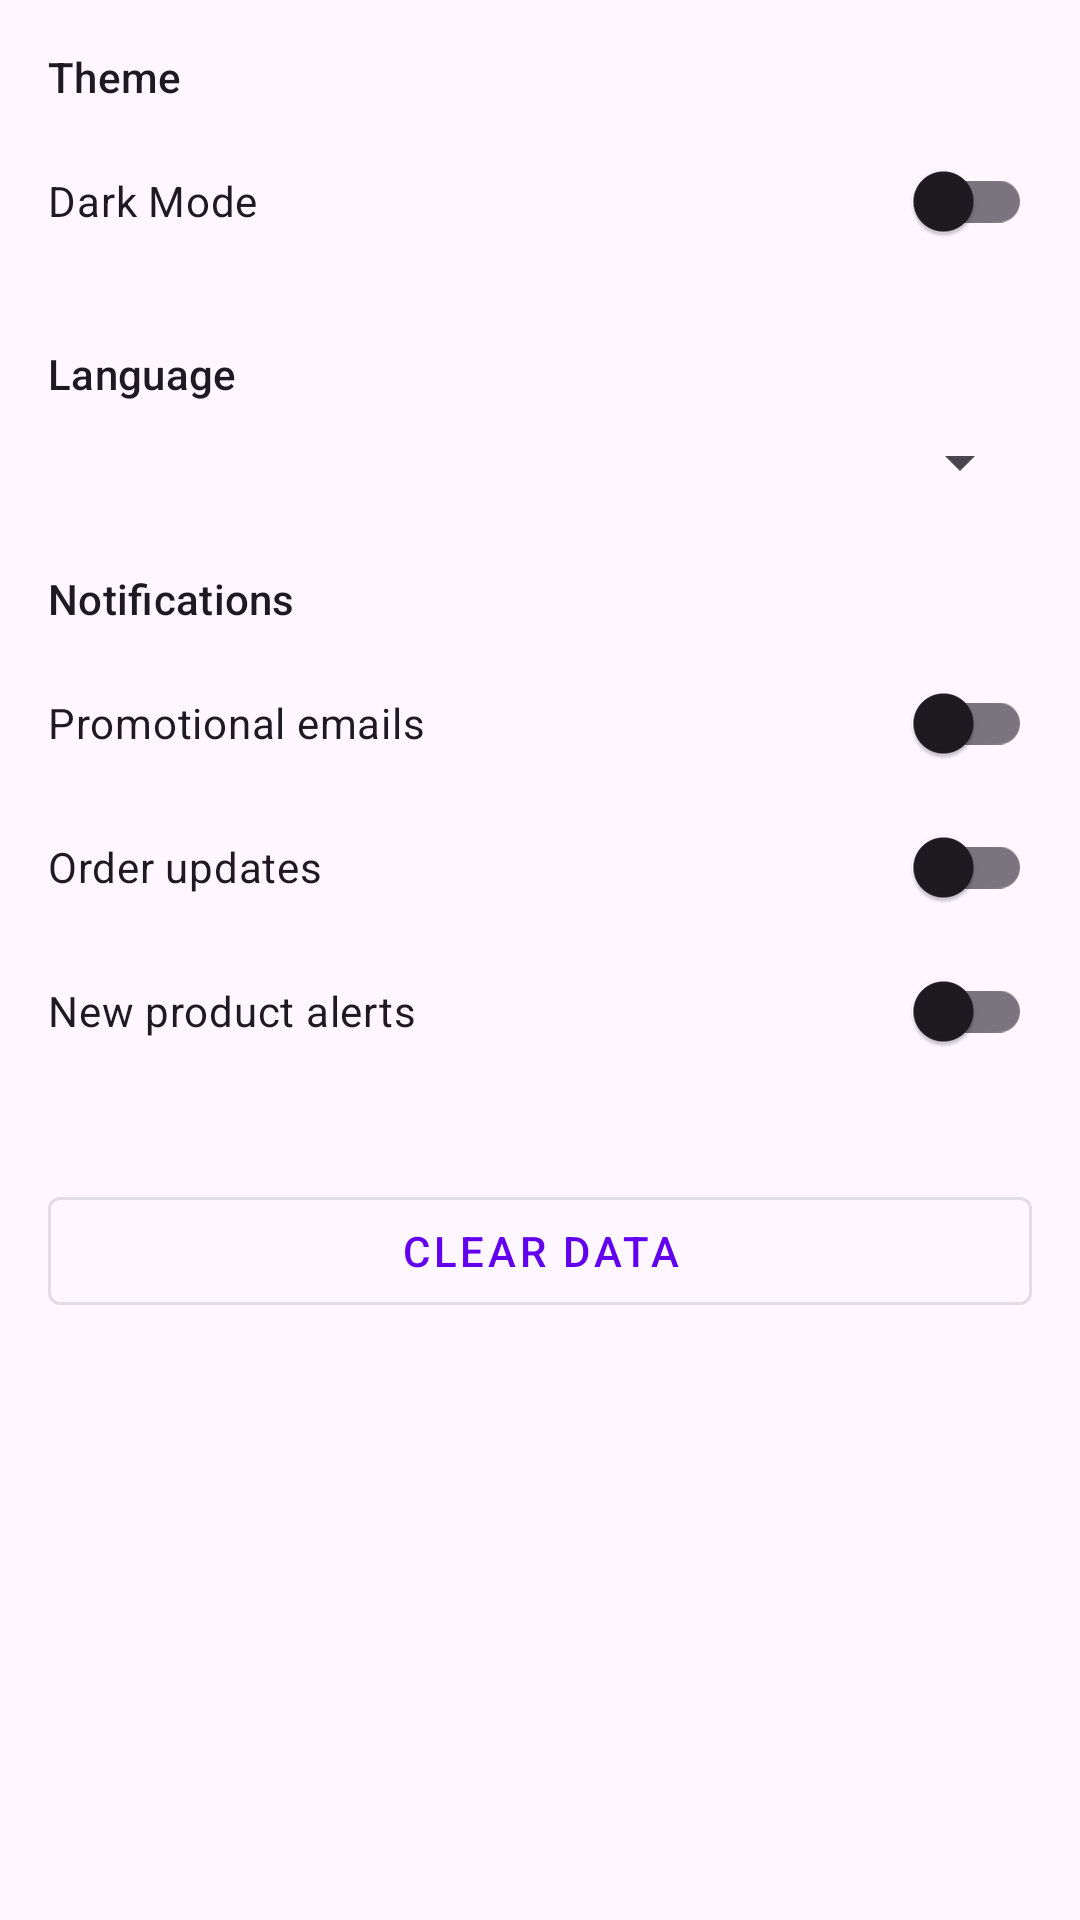

Produce the Android XML layout that renders to this screen, including the resource entries it uses.
<!-- AndroidManifest.xml: application theme Theme.MAPA -->
<!-- res/layout/fragment_settings.xml -->
<?xml version="1.0" encoding="utf-8"?>
<androidx.core.widget.NestedScrollView
    xmlns:android="http://schemas.android.com/apk/res/android"
    android:layout_width="match_parent"
    android:layout_height="match_parent">

    <LinearLayout
        android:layout_width="match_parent"
        android:layout_height="wrap_content"
        android:orientation="vertical"
        android:padding="16dp">

        
        <TextView
            android:layout_width="match_parent"
            android:layout_height="wrap_content"
            android:text="@string/settings_label_theme"
            android:textAppearance="?attr/textAppearanceLabelLarge" />

        <com.google.android.material.switchmaterial.SwitchMaterial
            android:id="@+id/settings_switch_dark_mode"
            android:layout_width="match_parent"
            android:layout_height="wrap_content"
            android:layout_marginTop="8dp"
            android:contentDescription="settings_switch_dark_mode"
            android:text="@string/settings_switch_dark_mode" />

        
        <TextView
            android:layout_width="match_parent"
            android:layout_height="wrap_content"
            android:layout_marginTop="24dp"
            android:text="@string/settings_label_language"
            android:textAppearance="?attr/textAppearanceLabelLarge" />

        <Spinner
            android:id="@+id/settings_spinner_language"
            android:layout_width="match_parent"
            android:layout_height="wrap_content"
            android:layout_marginTop="8dp"
            android:contentDescription="settings_spinner_language" />

        
        <TextView
            android:layout_width="match_parent"
            android:layout_height="wrap_content"
            android:layout_marginTop="24dp"
            android:text="@string/settings_label_notifications"
            android:textAppearance="?attr/textAppearanceLabelLarge" />

        <com.google.android.material.switchmaterial.SwitchMaterial
            android:id="@+id/settings_switch_notif_promo"
            android:layout_width="match_parent"
            android:layout_height="wrap_content"
            android:layout_marginTop="8dp"
            android:contentDescription="settings_switch_notif_promo"
            android:text="@string/settings_switch_notif_promo" />

        <com.google.android.material.switchmaterial.SwitchMaterial
            android:id="@+id/settings_switch_notif_orders"
            android:layout_width="match_parent"
            android:layout_height="wrap_content"
            android:contentDescription="settings_switch_notif_orders"
            android:text="@string/settings_switch_notif_orders" />

        <com.google.android.material.switchmaterial.SwitchMaterial
            android:id="@+id/settings_switch_notif_products"
            android:layout_width="match_parent"
            android:layout_height="wrap_content"
            android:contentDescription="settings_switch_notif_products"
            android:text="@string/settings_switch_notif_products" />

        
        <com.google.android.material.button.MaterialButton
            android:id="@+id/settings_button_clear_data"
            style="@style/Widget.MaterialComponents.Button.OutlinedButton"
            android:layout_width="match_parent"
            android:layout_height="wrap_content"
            android:layout_marginTop="32dp"
            android:contentDescription="settings_button_clear_data"
            android:text="@string/settings_button_clear_data" />

    </LinearLayout>
</androidx.core.widget.NestedScrollView>
<!-- resources referenced by this layout -->
<resources>
  <string name="settings_button_clear_data">Clear Data</string>
  <string name="settings_label_language">Language</string>
  <string name="settings_label_notifications">Notifications</string>
  <string name="settings_label_theme">Theme</string>
  <string name="settings_switch_dark_mode">Dark Mode</string>
  <string name="settings_switch_notif_orders">Order updates</string>
  <string name="settings_switch_notif_products">New product alerts</string>
  <string name="settings_switch_notif_promo">Promotional emails</string>
  <style name="Theme.MAPA" parent="Theme.Material3.DayNight.NoActionBar">
          <item name="colorPrimary">@color/purple_500</item>
          <item name="colorPrimaryVariant">@color/purple_700</item>
          <item name="colorOnPrimary">@color/white</item>
          <item name="colorSecondary">@color/teal_200</item>
          <item name="colorSecondaryVariant">@color/teal_700</item>
          <item name="colorOnSecondary">@color/black</item>
          <item name="android:statusBarColor" tools:targetApi="l">?attr/colorPrimaryVariant</item>
      </style>
  <color name="purple_500">#FF6200EE</color>
  <color name="purple_700">#FF3700B3</color>
  <color name="white">#FFFFFFFF</color>
  <color name="teal_200">#FF03DAC5</color>
  <color name="teal_700">#FF018786</color>
  <color name="black">#FF000000</color>
</resources>
